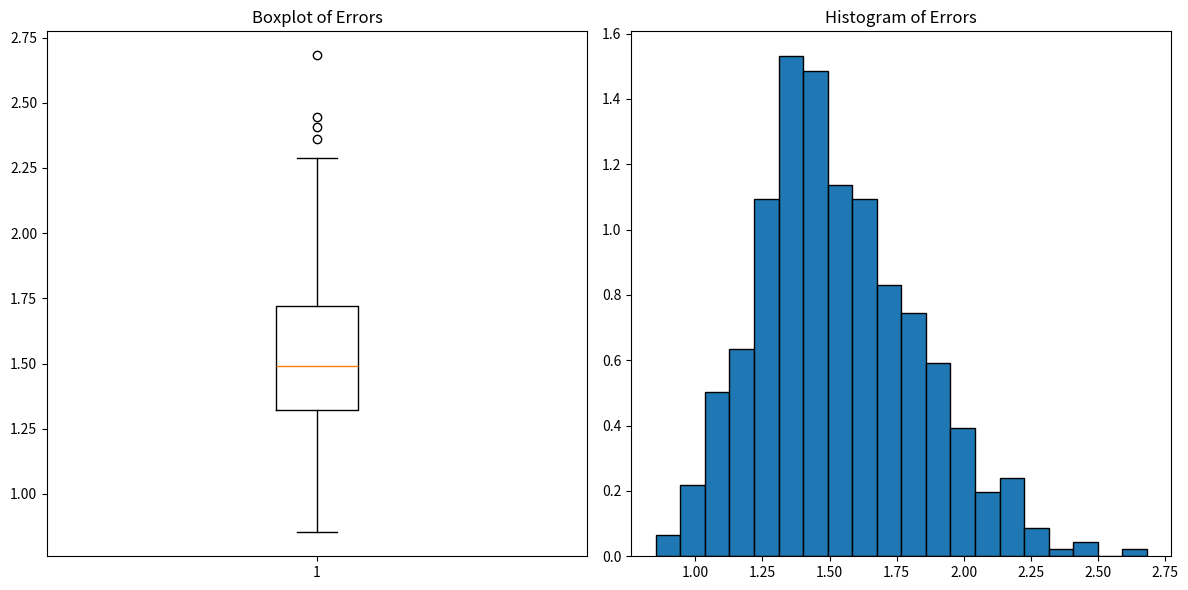

This figure's Python source:
# -*- coding: utf-8 -*-
"""
Created on Wed May 24 22:28:30 2023

[redacted]
"""

import numpy as np
import matplotlib.pyplot as plt

#parameters
alpha = 2  #pareto dist shape param
size = 1000  #size of simulated data
k = 50  #number of top order statistics to use for the Hill estimator
gamma_true = 0.5  #true value of gamma for frechet domain of attraction
n_repeat = 500  #umber of repetitions

#simulate data from Pareto distribution
def simulate_pareto(alpha, size):
    return np.random.pareto(alpha, size) + 1

#estimate γ using Hill estimator
def hill_estimator(data, k):
    sorted_data = np.sort(data)
    top_k_values = sorted_data[-k:]
    return 1 / np.mean(np.log(top_k_values / sorted_data[-k-1]))

#Repeat for 500 times
errors = []
for _ in range(n_repeat):
    simulated_data = simulate_pareto(alpha, size)
    gamma_hat = hill_estimator(simulated_data, k)
    error = gamma_hat - gamma_true
    errors.append(error)

plt.figure(figsize=(12, 6))
plt.subplot(1, 2, 1)
plt.boxplot(errors)
plt.title("Boxplot of Errors")
plt.subplot(1, 2, 2)
plt.hist(errors, bins=20, density=True, edgecolor='black')
plt.title("Histogram of Errors")
plt.tight_layout()
plt.show()
errors = np.array(errors)
q1 = np.percentile(errors, 25)
q3 = np.percentile(errors, 75)
iqr = q3 - q1
median = np.median(errors)
lower_whisker = q1 - 1.5 * iqr
upper_whisker = q3 + 1.5 * iqr
outliers = errors[(errors < lower_whisker) | (errors > upper_whisker)]
print(f"Q1: {q1}")
print(f"Median: {median}")
print(f"Q3: {q3}")
print(f"IQR: {iqr}")
print(f"Lower Whisker: {lower_whisker}")
print(f"Upper Whisker: {upper_whisker}")
print(f"Outliers: {outliers}")
